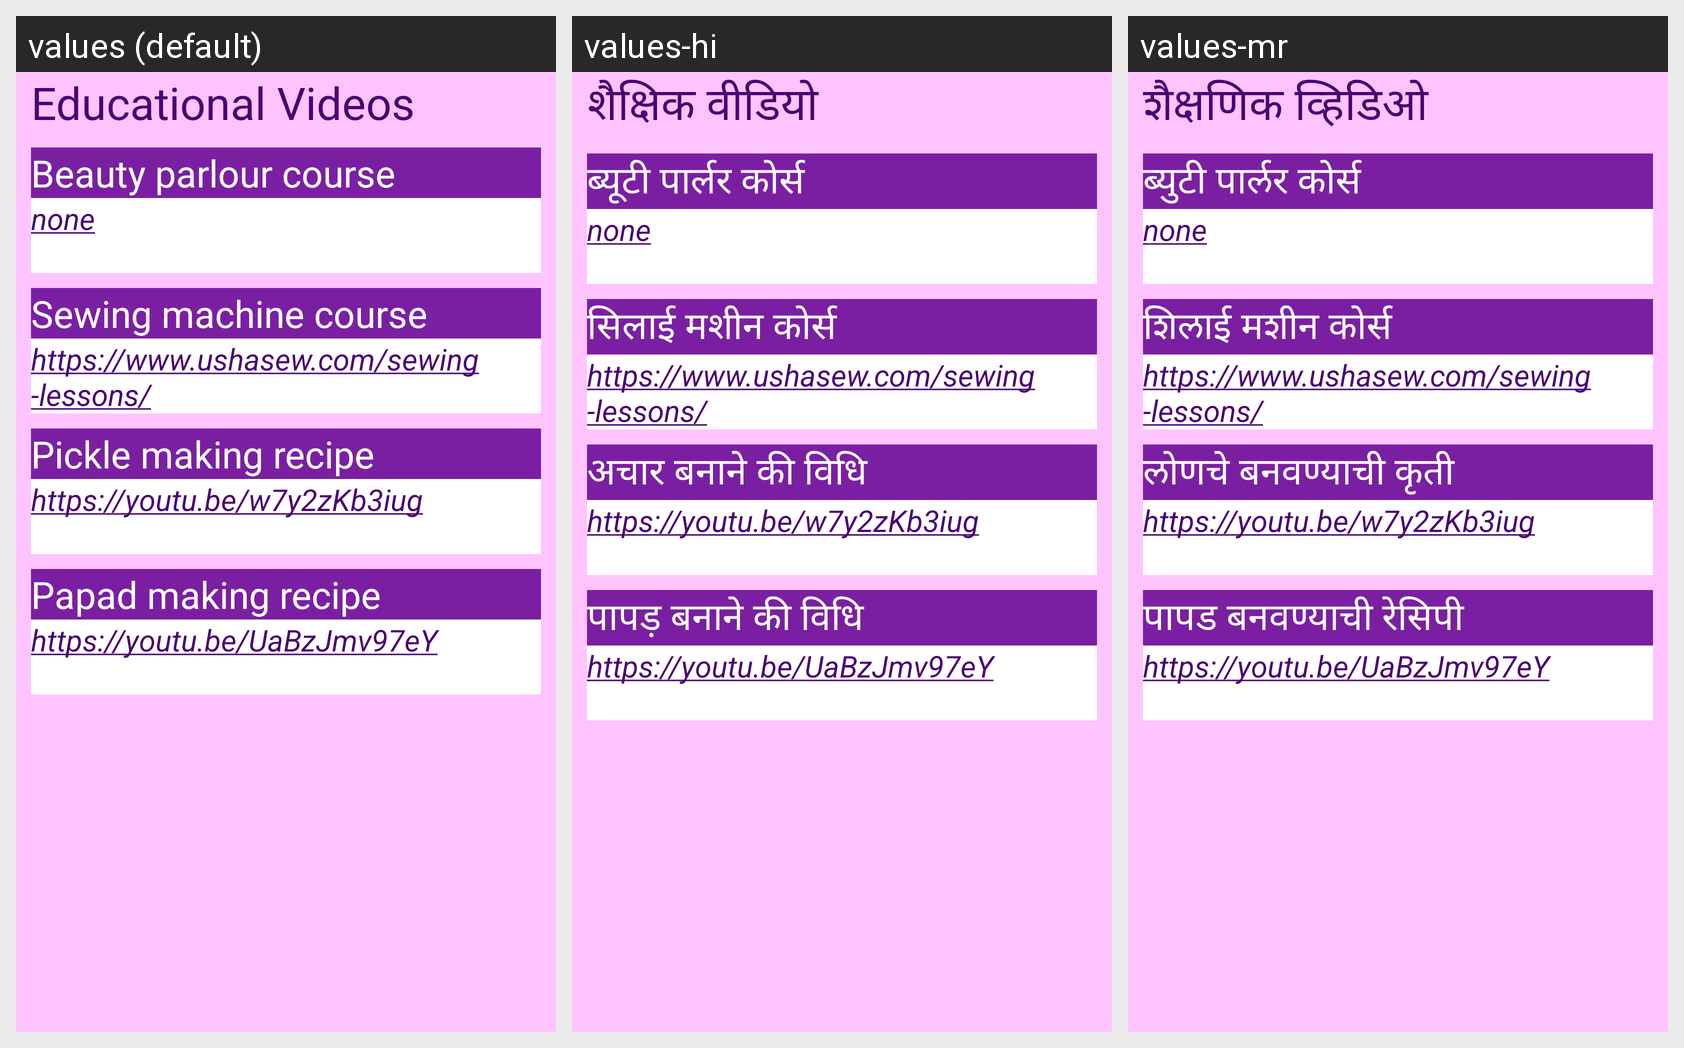

The same Android screen rendered under several of its app's locales, left to right. List the strings drawn on it with the default value and each locale's translation.
Android screen res/layout/activity_educational_videos_marathi.xml rendered under 3 locales, left to right: values (default), values-hi, values-mr. Device: Nexus 5 (rendered at 1080×1920; each locale shown at half size, 540×960, under a caption strip naming it); theme Theme.SocialTrial.
Strings drawn on this screen, with the default value and each locale's value (text and hints the layout hard-codes, and strings that could not be matched under every locale, appear in the picture but are not listed):

educational_videos
  values: Educational Videos
  values-hi: शैक्षिक वीडियो
  values-mr: शैक्षणिक व्हिडिओ

beauty_parlour_course
  values: Beauty parlour course
  values-hi: ब्यूटी पार्लर कोर्स
  values-mr: ब्युटी पार्लर कोर्स

marathiVideo1
  values: none
  values-hi: none  [not translated; the default value is used]
  values-mr: none  [not translated; the default value is used]

sewing_machine_course
  values: Sewing machine course
  values-hi: सिलाई मशीन कोर्स
  values-mr: शिलाई मशीन कोर्स

englishVideo2
  values: https://www.ushasew.com/sewing-lessons/
  values-hi: https://www.ushasew.com/sewing-lessons/  [not translated; the default value is used]
  values-mr: https://www.ushasew.com/sewing-lessons/  [not translated; the default value is used]

pickle_making_recipe
  values: Pickle making recipe
  values-hi: अचार बनाने की विधि
  values-mr: लोणचे बनवण्याची कृती

marathiVideo3
  values: https://youtu.be/w7y2zKb3iug
  values-hi: https://youtu.be/w7y2zKb3iug  [not translated; the default value is used]
  values-mr: https://youtu.be/w7y2zKb3iug  [not translated; the default value is used]

papad_making_recipe
  values: Papad making recipe
  values-hi: पापड़ बनाने की विधि
  values-mr: पापड बनवण्याची रेसिपी

marathiVideo4
  values: https://youtu.be/UaBzJmv97eY
  values-hi: https://youtu.be/UaBzJmv97eY  [not translated; the default value is used]
  values-mr: https://youtu.be/UaBzJmv97eY  [not translated; the default value is used]
